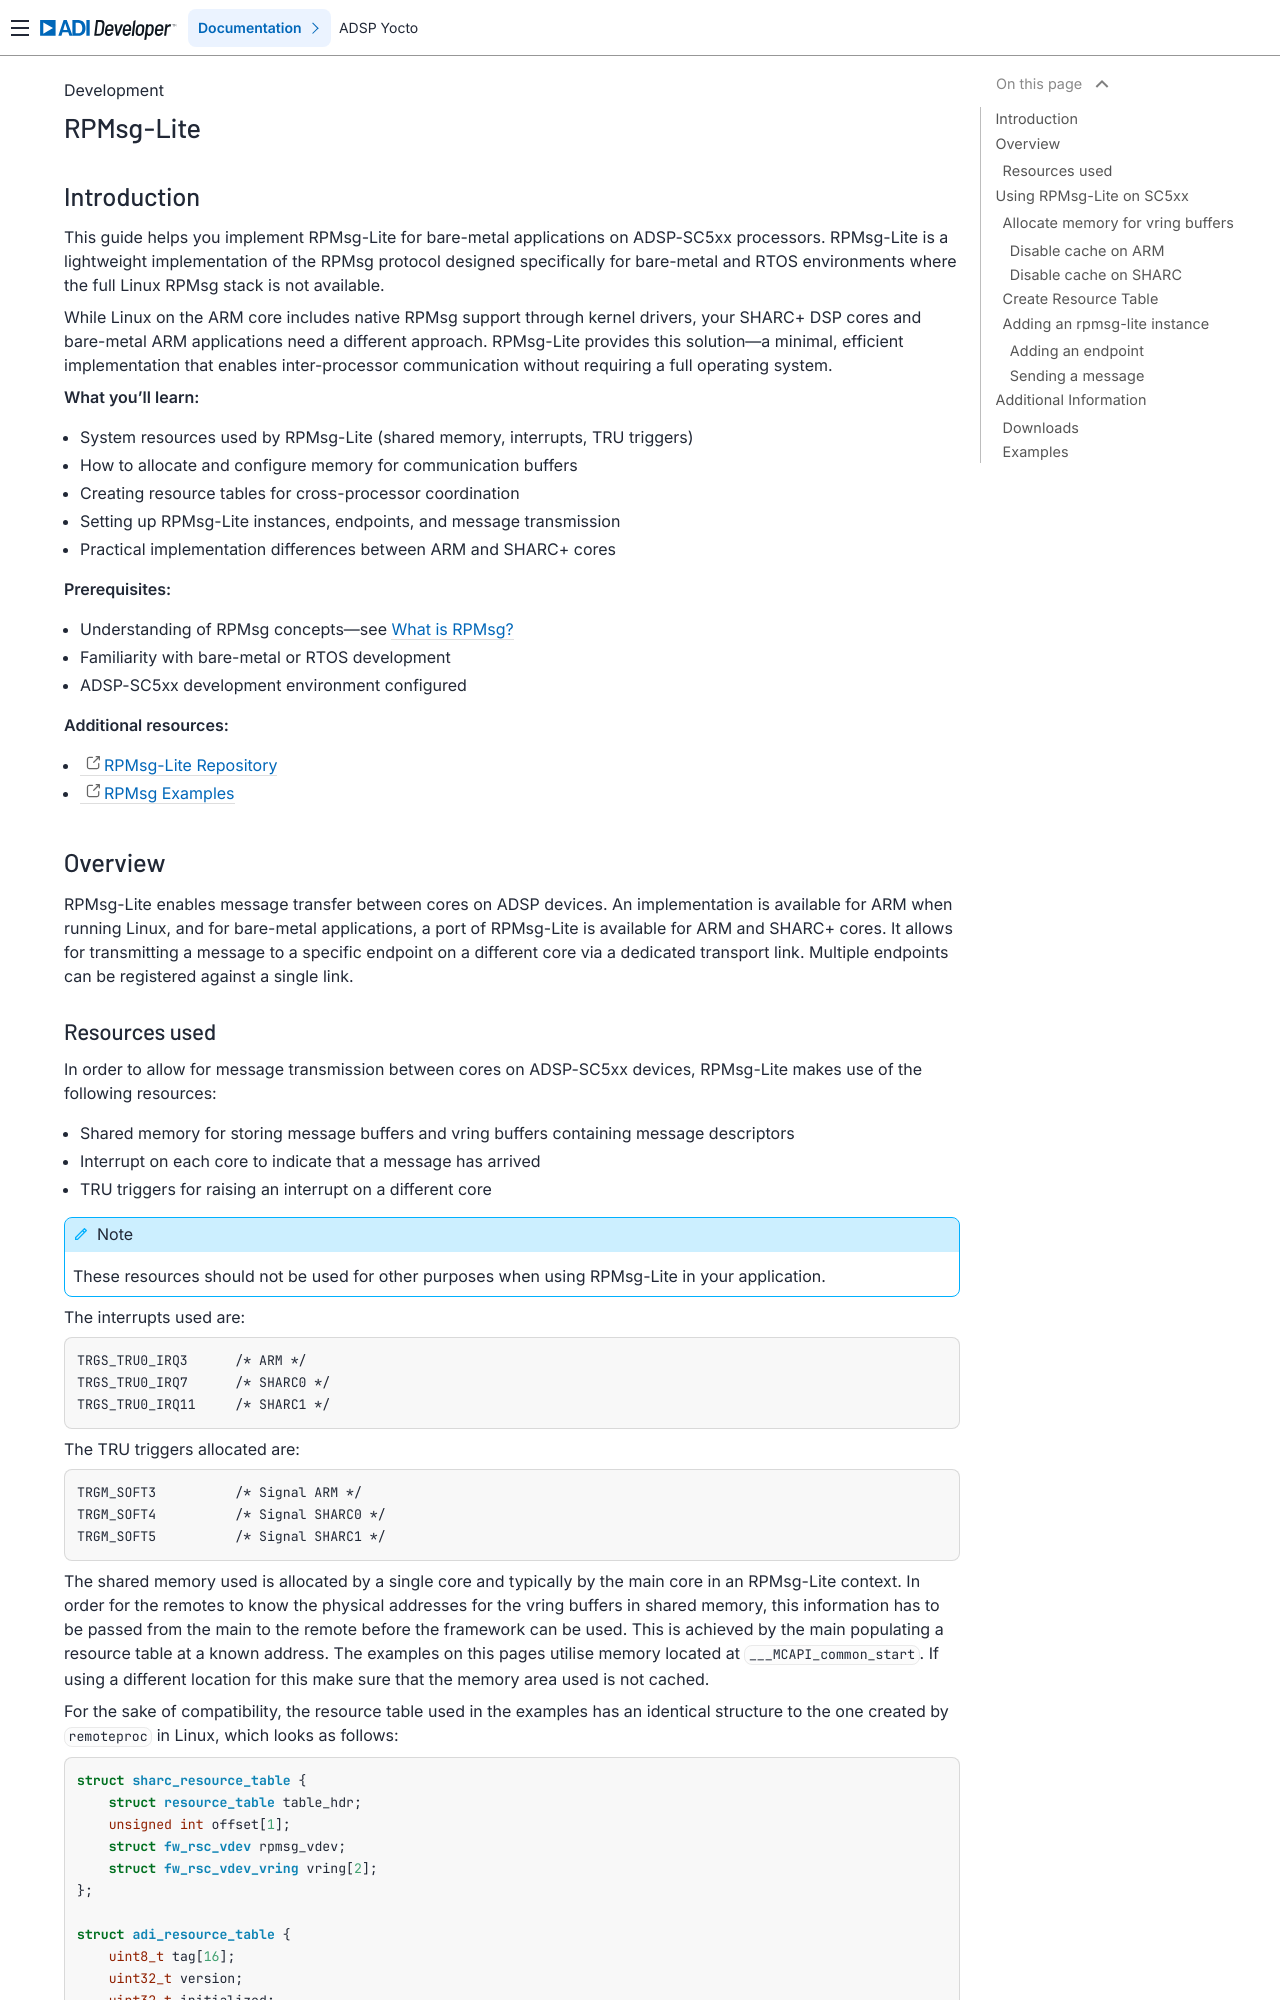

repository: analogdevicesinc/lnxdsp-adi-meta · page: development/RPMsg‐Lite/index.html · generator: sphinx

RPMsg-Lite
============

Introduction
------------

This guide helps you implement RPMsg-Lite for bare-metal applications on
ADSP-SC5xx processors. RPMsg-Lite is a lightweight implementation of the RPMsg
protocol designed specifically for bare-metal and RTOS environments where the
full Linux RPMsg stack is not available.

While Linux on the ARM core includes native RPMsg support through kernel
drivers, your SHARC+ DSP cores and bare-metal ARM applications need a different
approach. RPMsg-Lite provides this solution—a minimal, efficient implementation
that enables inter-processor communication without requiring a full operating
system.

**What you'll learn:**

* System resources used by RPMsg-Lite (shared memory, interrupts, TRU triggers)
* How to allocate and configure memory for communication buffers
* Creating resource tables for cross-processor coordination
* Setting up RPMsg-Lite instances, endpoints, and message transmission
* Practical implementation differences between ARM and SHARC+ cores

**Prerequisites:**

* Understanding of RPMsg concepts—see :doc:`What is RPMsg? <RPMsg>`
* Familiarity with bare-metal or RTOS development
* ADSP-SC5xx development environment configured

**Additional resources:**

* `RPMsg-Lite Repository <https://github.com/analogdevicesinc/rpmsg-lite>`_
* `RPMsg Examples <https://github.com/analogdevicesinc/lnxdsp-examples>`_

Overview
--------

RPMsg-Lite enables message transfer between cores on ADSP devices. An
implementation is available for ARM when running Linux, and for bare-metal
applications, a port of RPMsg-Lite is available for ARM and SHARC+ cores. It
allows for transmitting a message to a specific endpoint on a different core
via a dedicated transport link. Multiple endpoints can be registered against a
single link.
